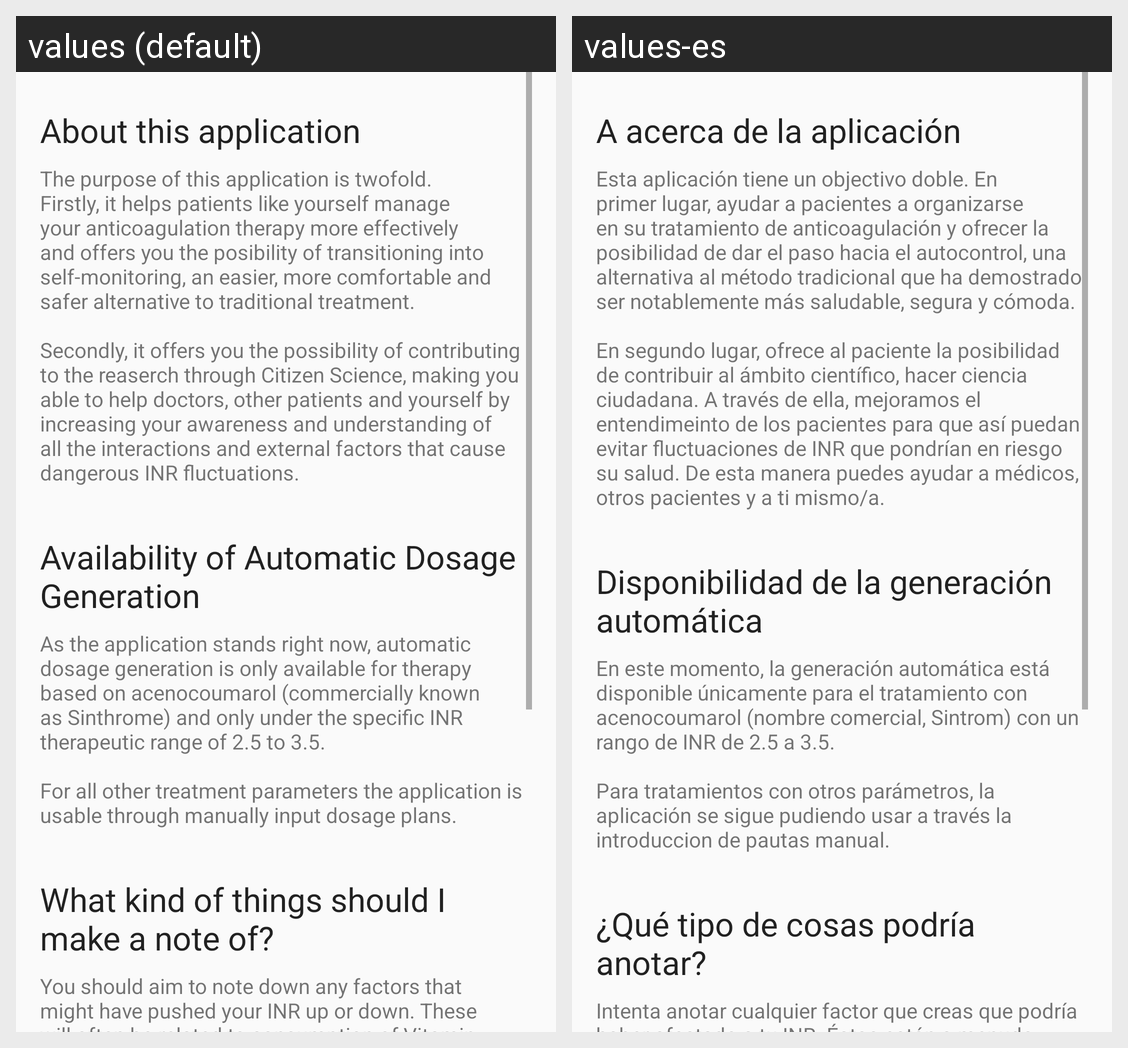

The same Android screen rendered under two of its app's locales, left to right. List the strings drawn on it with the default value and each locale's translation.
Android screen res/layout/fragment_info.xml rendered under 2 locales, left to right: values (default), values-es. Device: Nexus 5 (rendered at 1080×1920; each locale shown at half size, 540×960, under a caption strip naming it); theme AppTheme.
Strings drawn on this screen, with the default value and each locale's value (text and hints the layout hard-codes, and strings that could not be matched under every locale, appear in the picture but are not listed):

info_about_title
  values: About this application
  values-es: A acerca de la aplicación

info_about_body
  values: The purpose of this application is twofold. Firstly, it helps patients like yourself manage your anticoagulation therapy more effectively and offers you the posibility of transitioning into self-monitoring, an easier, more comfortable and safer alternative to traditional treatment. 
      
      Secondly, it offers you the possibility of contributing to the reaserch through Citizen Science, making you able …[clipped]
  values-es: Esta aplicación tiene un objectivo doble. En primer lugar, ayudar a pacientes a organizarse en su tratamiento de anticoagulación y ofrecer la posibilidad de dar el paso hacia el autocontrol, una alternativa al método tradicional que ha demostrado ser notablemente más saludable, segura y cómoda.
      
      En segundo lugar, ofrece al paciente la posibilidad de contribuir al ámbito científico, hacer ciencia …[clipped]

info_availability_title
  values: Availability of Automatic Dosage Generation
  values-es: Disponibilidad de la generación automática

info_availability_body
  values: As the application stands right now, automatic dosage generation is only available for therapy based on acenocoumarol (commercially known as Sinthrome) and only under the specific INR therapeutic range of 2.5 to 3.5. 
      
      For all other treatment parameters the application is usable through manually input dosage plans.
  values-es: En este momento, la generación automática está disponible únicamente para el tratamiento con acenocoumarol (nombre comercial, Sintrom) con un rango de INR de 2.5 a 3.5.
      
      Para tratamientos con otros parámetros, la aplicación se sigue pudiendo usar a través la introduccion de pautas manual.

info_factors_title
  values: What kind of things should I make a note of?
  values-es: ¿Qué tipo de cosas podría anotar?

info_factors_body
  values: You should aim to note down any factors that might have pushed your INR up or down. These will often be related to consumption of Vitamin K (which thickens blood and thereby counteracts anticoagualnts), to your health, to other drugs or to lifestyle changes. Note that most of the foods noted here will only pose a risk if consumed in large quantities and therefore it is not recommended to simply …[clipped]
  values-es: Intenta anotar cualquier factor que creas que podría haber afectado a tu INR. Éstos están a menudo relacionados con dieta, consumo de vitamina K, estado de salud, otras medicinas o cambios en tu estilo de vida. La mayor parte de lo que aquí se muestra son factores de riesgo solamente cuando se consumen en grandes cantidades y no es recomendado que simplemente se eviten. Si forman parte de tu …[clipped]
